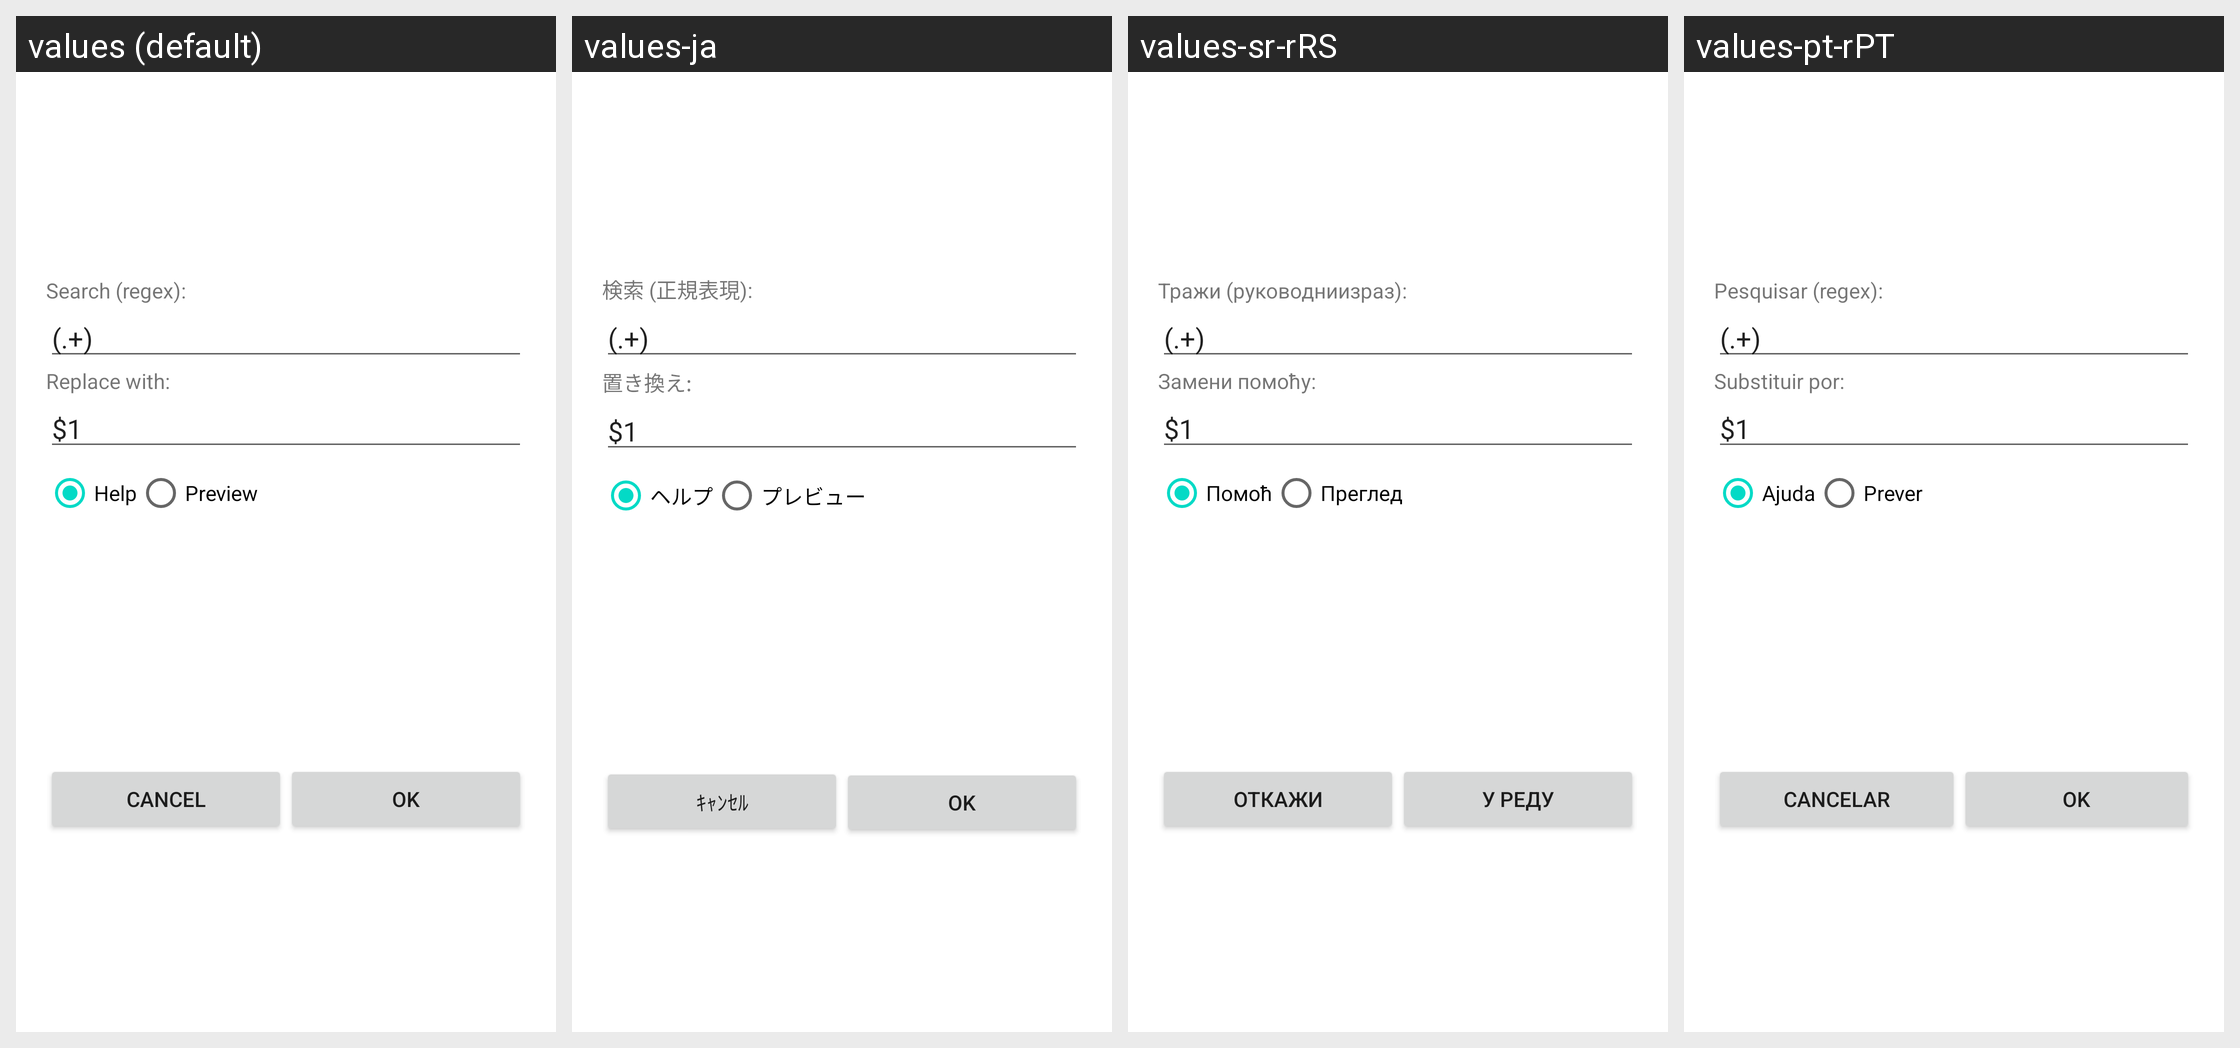

The same Android screen rendered under several of its app's locales, left to right. List the strings drawn on it with the default value and each locale's translation.
Android screen res/layout/mult_rename.xml rendered under 4 locales, left to right: values (default), values-ja, values-sr-rRS, values-pt-rPT. Device: Nexus 5 (rendered at 1080×1920; each locale shown at half size, 540×960, under a caption strip naming it); theme Theme.MaterialComponents.DayNight.NoActionBar.
Other locales in the repository, not shown: values-be, values-bg, values-cs-rCZ, values-da, values-de, values-el, values-en-rGB, values-es, values-fil, values-fr, values-hu, values-it, values-ko-rKR, values-pl, values-ru, values-sl, values-sv-rSE, values-tr, values-uk, values-zh-rCN, values-zh-rTW.
Strings drawn on this screen, with the default value and each locale's value (text and hints the layout hard-codes, and strings that could not be matched under every locale, appear in the picture but are not listed):

search
  values: Search (regex):
  values-ja: 検索 (正規表現):
  values-sr-rRS: Тражи (руководниизраз):
  values-pt-rPT: Pesquisar (regex):

replace_to
  values: Replace with:
  values-ja: 置き換え:
  values-sr-rRS: Замени помоћу:
  values-pt-rPT: Substituir por:

help
  values: Help
  values-ja: ヘルプ
  values-sr-rRS: Помоћ
  values-pt-rPT: Ajuda

preview
  values: Preview
  values-ja: プレビュー
  values-sr-rRS: Преглед
  values-pt-rPT: Prever

dialog_cancel
  values: Cancel
  values-ja: ｷｬﾝｾﾙ
  values-sr-rRS: Откажи
  values-pt-rPT: Cancelar

dialog_ok
  values: OK
  values-ja: OK
  values-sr-rRS: У реду
  values-pt-rPT: OK
